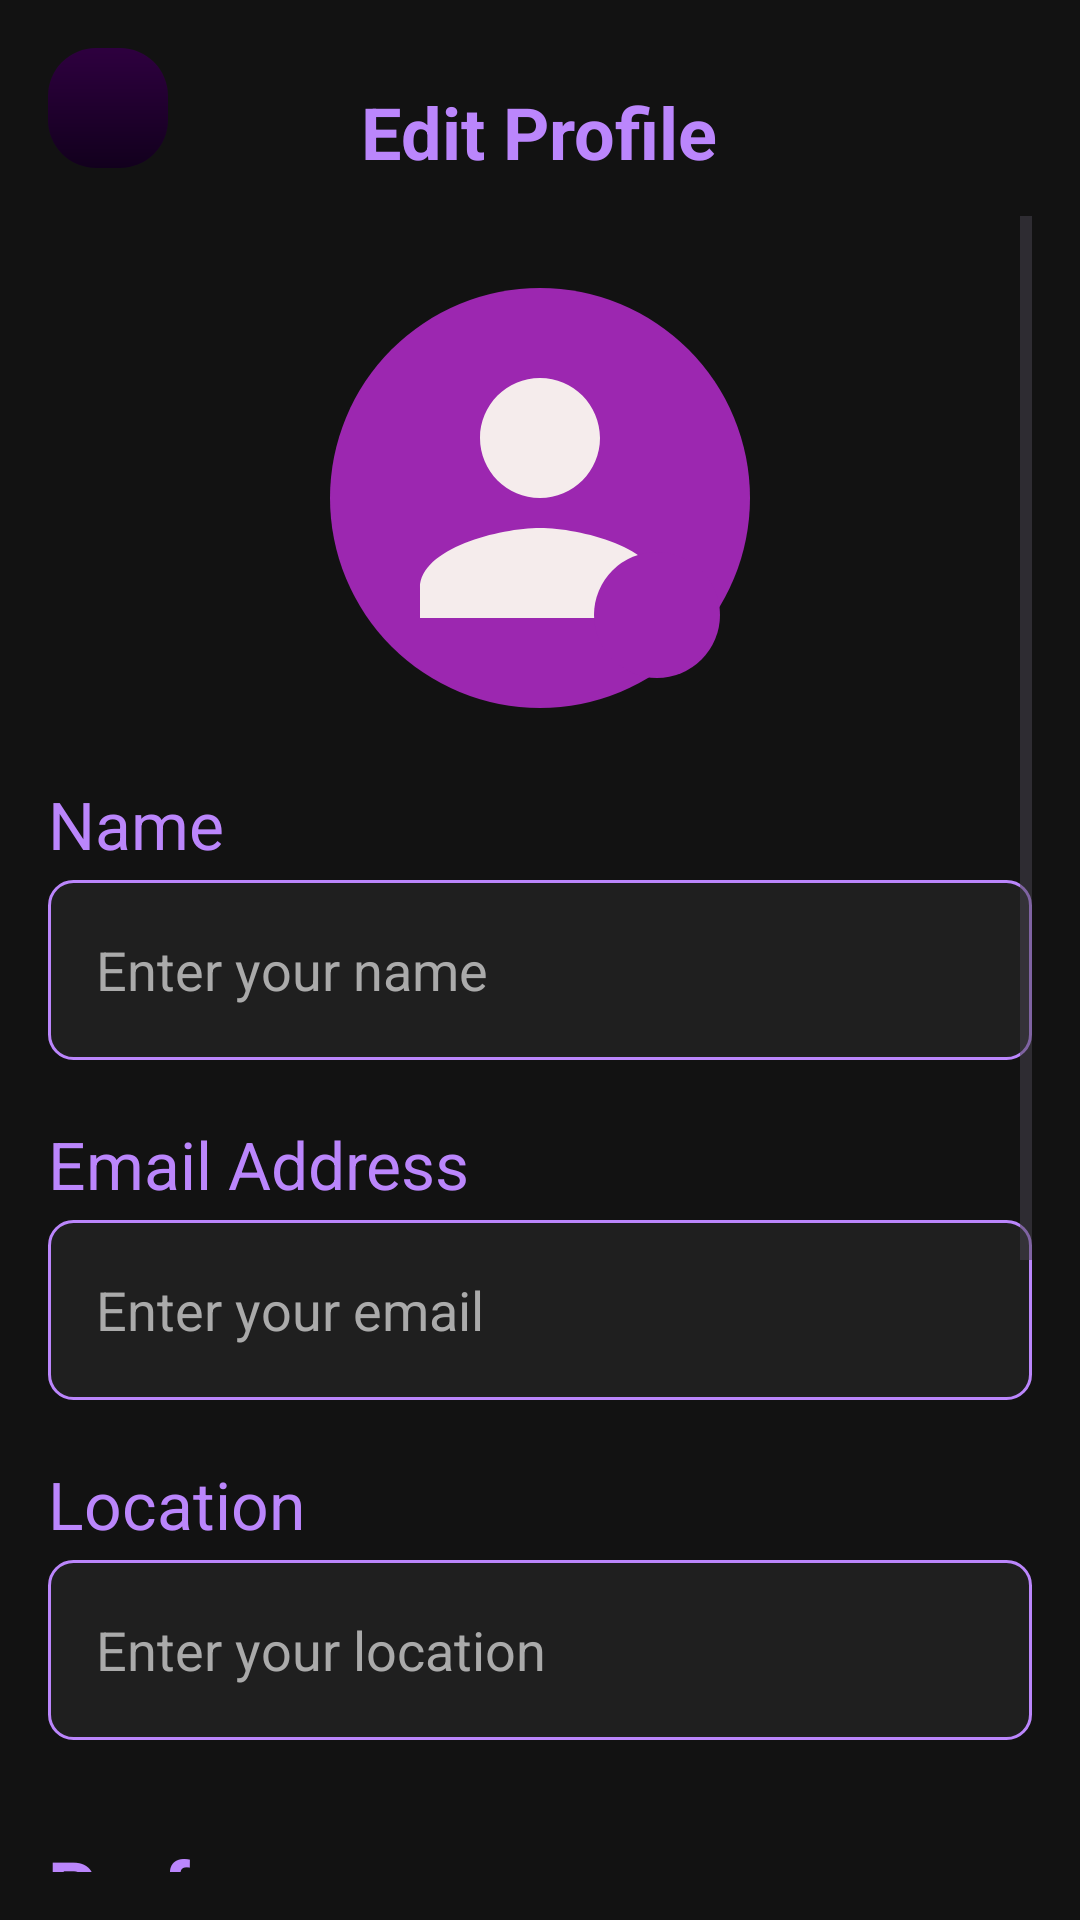

Here is an Android app screen rendered from its layout file. Give the layout XML and the strings, colors and styles it references.
<!-- AndroidManifest.xml: application theme Theme.ChipCycle -->
<!-- res/layout/fragment_profile.xml -->
<?xml version="1.0" encoding="utf-8"?>
<LinearLayout xmlns:android="http://schemas.android.com/apk/res/android"
    android:layout_width="match_parent"
    android:layout_height="match_parent"
    android:background="#121212"
    android:orientation="vertical"
    android:padding="16dp">

    
    <RelativeLayout
        android:layout_width="match_parent"
        android:layout_height="wrap_content"
        android:paddingBottom="16dp">

        <ImageButton
            android:id="@+id/btn_back"
            android:layout_width="40dp"
            android:layout_height="40dp"
            android:background="@drawable/card_background"
            android:src="@drawable/ic_left"
            android:layout_alignParentStart="true"
            android:contentDescription="Back" />

        <TextView
            android:id="@+id/tv_header"
            android:layout_width="wrap_content"
            android:layout_height="wrap_content"
            android:text="Edit Profile"
            android:textColor="#BB86FC"
            android:textSize="24sp"
            android:textStyle="bold"
            android:layout_centerInParent="true"/>
    </RelativeLayout>

    
    <ScrollView
        android:layout_width="match_parent"
        android:layout_height="0dp"
        android:layout_weight="1"
        android:fillViewport="true">

        <LinearLayout
            android:layout_width="match_parent"
            android:layout_height="wrap_content"
            android:orientation="vertical"
            android:paddingTop="24dp">

            
            <FrameLayout
                android:layout_width="wrap_content"
                android:layout_height="wrap_content"
                android:layout_gravity="center">

                <ImageView
                    android:id="@+id/iv_profile_picture"
                    android:layout_width="140dp"
                    android:layout_height="140dp"
                    android:src="@drawable/baseline_person_24"
                    android:scaleType="centerCrop"
                    android:background="@drawable/circle_accent_background"
                    android:padding="10dp" />

                <ImageButton
                    android:id="@+id/btn_upload_picture"
                    android:layout_width="42dp"
                    android:layout_height="42dp"
                    android:background="@drawable/circle_accent_background"
                    android:src="@drawable/ic_camera"
                    android:tint="#FFFFFF"
                    android:layout_gravity="bottom|end"
                    android:layout_margin="10dp"
                    android:contentDescription="Upload Photo" />
            </FrameLayout>

            
            
            <TextView
                android:layout_width="match_parent"
                android:layout_height="wrap_content"
                android:text="Name"
                android:textColor="#BB86FC"
                android:textSize="22sp"
                android:layout_marginTop="24dp"
                android:layout_marginBottom="4dp" />

            <TextView
                android:id="@+id/et_name"
                android:layout_width="match_parent"
                android:layout_height="60dp"
                android:background="@drawable/rectangular_edittext_bg"
                android:paddingHorizontal="16dp"
                android:textColor="#FFFFFF"
                android:textColorHint="#AAAAAA"
                android:hint="Enter your name"
                android:gravity="center_vertical"
                android:textSize="18sp" />

            
            <TextView
                android:layout_width="match_parent"
                android:layout_height="wrap_content"
                android:text="Email Address"
                android:textColor="#BB86FC"
                android:textSize="22sp"
                android:layout_marginTop="20dp"
                android:layout_marginBottom="4dp" />

            <TextView
                android:id="@+id/et_email"
                android:layout_width="match_parent"
                android:layout_height="60dp"
                android:background="@drawable/rectangular_edittext_bg"
                android:paddingHorizontal="16dp"
                android:textColor="#FFFFFF"
                android:textColorHint="#AAAAAA"
                android:gravity="center_vertical"
                android:hint="Enter your email"
                android:inputType="textEmailAddress"
                android:textSize="18sp" />

            


            
            <TextView
                android:layout_width="match_parent"
                android:layout_height="wrap_content"
                android:text="Location"
                android:textColor="#BB86FC"
                android:textSize="22sp"
                android:layout_marginTop="20dp"
                android:layout_marginBottom="4dp" />

            <TextView
                android:id="@+id/et_location"
                android:layout_width="match_parent"
                android:layout_height="60dp"
                android:background="@drawable/rectangular_edittext_bg"
                android:paddingHorizontal="16dp"
                android:textColor="#FFFFFF"
                android:textColorHint="#AAAAAA"
                android:gravity="center_vertical"
                android:hint="Enter your location"
                android:textSize="18sp" />

            






















            
            <TextView
                android:layout_width="match_parent"
                android:layout_height="wrap_content"
                android:text="Preferences"
                android:textColor="#BB86FC"
                android:textSize="25sp"
                android:textStyle="bold"
                android:layout_marginTop="32dp"
                android:layout_marginBottom="8dp" />

            <LinearLayout
                android:layout_width="match_parent"
                android:layout_height="wrap_content"
                android:orientation="horizontal"
                android:gravity="center_vertical"
                android:paddingVertical="8dp">

                <TextView
                    android:layout_width="0dp"
                    android:layout_weight="1"
                    android:layout_height="wrap_content"
                    android:text="Push Notifications"
                    android:textColor="#FFFFFF"
                    android:textSize="20sp" />

                <Switch
                    android:id="@+id/switch_push"
                    android:layout_width="wrap_content"
                    android:layout_height="wrap_content"
                    android:thumbTint="#BB86FC"
                    android:trackTint="#BB86FC" />
            </LinearLayout>

            <LinearLayout
                android:layout_width="match_parent"
                android:layout_height="wrap_content"
                android:orientation="horizontal"
                android:gravity="center_vertical"
                android:paddingVertical="8dp">

                <TextView
                    android:layout_width="0dp"
                    android:layout_weight="1"
                    android:layout_height="wrap_content"
                    android:text="Email Updates"
                    android:textColor="#FFFFFF"
                    android:textSize="20sp" />

                <Switch
                    android:id="@+id/switch_email"
                    android:layout_width="wrap_content"
                    android:layout_height="wrap_content"
                    android:thumbTint="#BB86FC"
                    android:trackTint="#BB86FC" />
            </LinearLayout>

            
            <Button
                android:id="@+id/btn_save_changes"
                android:layout_width="match_parent"
                android:layout_height="wrap_content"
                android:text="Save Changes"
                android:backgroundTint="#BB86FC"
                android:textColor="#FFFFFF"
                android:layout_marginTop="32dp" />

            <Button
                android:id="@+id/btn_cancel"
                android:layout_width="match_parent"
                android:layout_height="wrap_content"
                android:text="Cancel"
                android:backgroundTint="#FFFFFF"
                android:textColor="#BB86FC"
                android:layout_marginTop="16dp" />
            <Button
                android:id="@+id/btn_logout"
                android:layout_width="match_parent"
                android:layout_height="wrap_content"
                android:text="Logout"
                android:backgroundTint="#92FF0000"
                android:textColor="@color/white"
                android:layout_marginTop="16dp" />
        </LinearLayout>
    </ScrollView>
</LinearLayout>
<!-- resources referenced by this layout -->
<resources>
  <color name="white">#FFFFFFFF</color>
  <!-- drawable baseline_person_24 (drawable) -->
  <vector xmlns:android="http://schemas.android.com/apk/res/android" android:height="24dp" android:tint="#F5ECEC" android:viewportHeight="24" android:viewportWidth="24" android:width="24dp">
        
      <path android:fillColor="@android:color/white" android:pathData="M12,12c2.21,0 4,-1.79 4,-4s-1.79,-4 -4,-4 -4,1.79 -4,4 1.79,4 4,4zM12,14c-2.67,0 -8,1.34 -8,4v2h16v-2c0,-2.66 -5.33,-4 -8,-4z"/>
      
  </vector>
  <!-- drawable card_background (drawable) -->
  <shape xmlns:android="http://schemas.android.com/apk/res/android"
      android:shape="rectangle">
      <gradient
          android:startColor="#2E003F"
          android:endColor="#12001D"
          android:angle="270"/>
      <corners android:radius="16dp"/>
  </shape>
  <!-- drawable circle_accent_background (drawable) -->
  <shape xmlns:android="http://schemas.android.com/apk/res/android"
      android:shape="oval">
  
      <solid android:color="#9C27B0" /> 
  
      <size
          android:width="48dp"
          android:height="48dp" />
  
  </shape>
  <!-- drawable rectangular_edittext_bg (drawable) -->
  <?xml version="1.0" encoding="utf-8"?>
  <shape xmlns:android="http://schemas.android.com/apk/res/android">
      <solid android:color="#1F1F1F" /> 
      <stroke
          android:width="1dp"
          android:color="#BB86FC" /> 
      <corners android:radius="8dp" />
      <padding android:left="8dp" android:top="8dp" android:right="8dp" android:bottom="8dp" />
  </shape>
  <style name="Theme.ChipCycle" parent="Base.Theme.ChipCycle" />
  <style name="Base.Theme.ChipCycle" parent="Theme.Material3.DayNight.NoActionBar">
          
          
      </style>
</resources>
